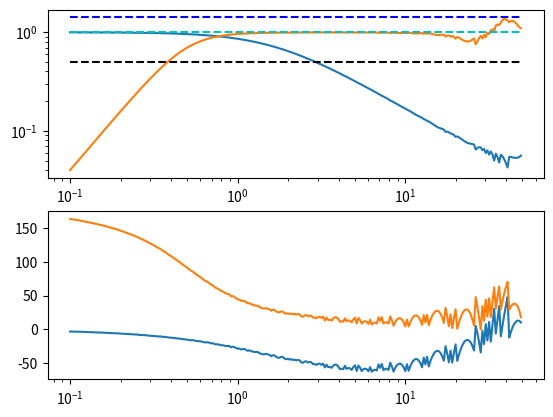

This chart was generated by the following Python code:
import numpy as np
import matplotlib.pyplot as plt
import scipy as sp

# sampling time
Ts = 0.01

# complimentary filter coefficient
C = 0.9

# 2nd order butter worth
wc = 1.0 * 2 * np.pi

b0 = 1.0 * Ts ** 2 * wc ** 2
b1 = 2.0 * Ts ** 2 * wc ** 2
b2 = 1.0 * Ts ** 2 * wc ** 2
b3 = 0.0

a0 = (Ts ** 2 * wc ** 2 + 2.82842712474619 * Ts * wc + 4)
a1 = (2 * Ts ** 2 * wc ** 2 - 8)
a2 = Ts ** 2 * wc ** 2 - 2.82842712474619 * Ts * wc + 4
a3 = 0.0
#
# # 3rd order butter worth
# b0 = 1.0 * Ts ** 3 * wc ** 3
# b1 = 3.0 * Ts ** 3 * wc ** 3
# b2 = 3.0 * Ts ** 3 * wc ** 3
# b3 = 1.0 * Ts ** 3 * wc ** 3
#
# a0 = Ts ** 3 * wc ** 3 + 4 * Ts ** 2 * wc ** 2 + 8 * Ts * wc + 8
# a1 = 3 * Ts ** 3 * wc ** 3 + 4 * Ts ** 2 * wc ** 2 - 8 * Ts * wc - 24
# a2 = 3 * Ts ** 3 * wc ** 3 - 4 * Ts ** 2 * wc ** 2 - 8 * Ts * wc + 24
# a3 = Ts ** 3 * wc ** 3 - 4 * Ts ** 2 * wc ** 2 + 8 * Ts * wc - 8
#
# # controller testing
Ts2 = Ts * Ts
Ts3 = Ts * Ts * Ts
gain = 1000.0
wi = 2 * np.pi * 0.01
wc = 2 * np.pi * 10.0
wlp = 2 * np.pi * 200
a = 3.0
# # lead lag + integral + low pass
# K = gain * wi / a
# a0 = (2 * Ts2 * a * wc * wi * wlp + 4 * Ts * a * wc * wi + 4 * Ts * wi * wlp + 8 * wi)
# a1 = (2 * Ts2 * a * wc * wi * wlp - 4 * Ts * a * wc * wi - 4 * Ts * wi * wlp - 24 * wi)
# a2 = (-2 * Ts2 * a * wc * wi * wlp - 4 * Ts * a * wc * wi - 4 * Ts * wi * wlp + 24 * wi)
# a3 = (-2 * Ts2 * a * wc * wi * wlp + 4 * Ts * a * wc * wi + 4 * Ts * wi * wlp - 8 * wi)
#
# b0 = (K * Ts3 * a * wc * wi * wlp + 2 * K * Ts2 * a * a * wi * wlp + 2 * K * Ts2 * a * wc * wlp + 4 * K * Ts * a * a * wlp)
# b1 = (3 * K * Ts3 * a * wc * wi * wlp + 2 * K * Ts2 * a * a * wi * wlp + 2 * K * Ts2 * a * wc * wlp - 4 * K * Ts * a * a * wlp)
# b2 = (3 * K * Ts3 * a * wc * wi * wlp - 2 * K * Ts2 * a * a * wi * wlp - 2 * K * Ts2 * a * wc * wlp - 4 * K * Ts * a * a * wlp)
# b3 = (K * Ts3 * a * wc * wi * wlp - 2 * K * Ts2 * a * a * wi * wlp - 2 * K * Ts2 * a * wc * wlp + 4 * K * Ts * a * a * wlp)
#
# # lead lag + integral
# K = gain * wi / a
# a0 = 2 * Ts * a * wc * wi + 4 * wi
# a1 = -8 * wi
# a2 = -2 * Ts * a * wc * wi + 4 * wi
# a3 = 0.0
#
# b0 = K * Ts * Ts * a * wc * wi + 2 * K * Ts * a * a * wi + 2 * K * Ts * a * wc + 4 * K * a * a
# b1 = 2 * K * Ts * Ts * a * wc * wi - 8 * K * a * a
# b2 = K * Ts * Ts * a * wc * wi - 2 * K * Ts * a * a * wi - 2 * K * Ts * a * wc + 4 * K * a * a
# b3 = 0.0
#
# lead lag
# K = gain / a
# a0 = Ts * a * wc + 2
# a1 = Ts * a * wc - 2
# a2 = 0.0
# a3 = 0.0
#
# b0 = K * Ts * a * wc + 2 * K * a * a
# b1 = K * Ts * a * wc - 2 * K * a * a
# b2 = 0.0
# b3 = 0.0
#
# # lead lag + low pass
# K = gain / a
# b0 = K * Ts * Ts * a * wc * wlp + 2 * K * Ts * a * a * wlp
# b1 = 2 * K * Ts * Ts * a * wc * wlp
# b2 = K * Ts * Ts * a * wc * wlp - 2 * K * Ts * a * a * wlp
# b3 = 0.0
#
# a0 = Ts * Ts * a * wc * wlp + 2 * Ts * a * wc + 2 * Ts * wlp + 4
# a1 = 2 * Ts * Ts * a * wc * wlp - 8
# a2 = Ts * Ts * a * wc * wlp - 2 * Ts * a * wc - 2 * Ts * wlp + 4
# a3 = 0.0

# # integral + low pass
# K = gain * wi
# b0 = (K * Ts2 * wi * wlp + 2 * K * Ts * wlp)
# b1 = 2 * K * Ts2 * wi * wlp
# b2 = K * Ts2 * wi * wlp - 2 * K * Ts * wlp
# b3 = 0
#
# a0 = (2 * Ts * wi * wlp + 4 * wi)
# a1 = -8 * wi
# a2 = -2 * Ts * wi * wlp + 4 * wi
# a3 = 0
#
# # low pass
# K = gain
# a0 = Ts * wlp + 2
# a1 = Ts * wlp - 2
# a2 = 0.0
# a3 = 0.0
#
# b0 = K * Ts * wlp
# b1 = K * Ts * wlp
# b2 = 0.0
# b3 = 0.0
#
# integral
# wi = 0.1176*10
# gain = 19.24
# K = gain * wi
# a0 = 2 * wi
# a1 = -2 * wi
# a2 = 0.0
# a3 = 0.0
#
# b0 = K * Ts * wi + 2 * K
# b1 = K * Ts * wi - 2 * K
# b2 = 0.0
# b3 = 0.0

# manual gain entry
# test = [0.00030370,-0.00023676,-0.00006694,0.00000000,0.09718814,-0.19069078,0.09350264,0.00000000]
# a0 = test[0]
# a1 = test[1]
# a2 = test[2]
# a3 = test[3]
# b0 = test[4]
# b1 = test[5]
# b2 = test[6]
# b3 = test[7]

# leaky discrete controller test
# wc = 1 * 2 * np.pi
# wlp = 2 * 2 * np.pi
# K = 2.0 / wc ** 2
# b0 = 4 * K * wc * wc
# b1 = - 8 * K * wc * wc
# b2 = 4 * K * wc * wc
# b3 = 0.0
#
# a0 = Ts * Ts * wc * wc + 4 * Ts * wc + 4
# a1 = 2 * Ts * Ts * wc * wc - 8
# a2 = Ts * Ts * wc * wc - 4 * Ts * wc + 4
# a3 = 0.0
#
# b0 = 4 * K * Ts * wc * wc * wlp
# b1 = - 4 * K * Ts * wc * wc * wlp
# b2 = - 4 * K * Ts * wc * wc * wlp
# b3 = + 4 * K * Ts * wc * wc * wlp
#
# a0 = Ts * Ts * Ts * wc * wc * wlp + 2 * Ts * Ts * wc * wc + 4 * Ts * Ts * wc * wlp + 8 * Ts * wc + 4 * Ts * wlp + 8
# a1 = 3 * Ts * Ts * Ts * wc * wc * wlp + 2 * Ts * Ts * wc * wc + 4 * Ts * Ts * wc * wlp - 8 * Ts * wc - 4 * Ts * wlp - 24
# a2 = 3 * Ts * Ts * Ts * wc * wc * wlp - 2 * Ts * Ts * wc * wc - 4 * Ts * Ts * wc * wlp - 8 * Ts * wc - 4 * Ts * wlp + 24
# a3 = Ts * Ts * Ts * wc * wc * wlp - 2 * Ts * Ts * wc * wc - 4 * Ts * Ts * wc * wlp + 8 * Ts * wc + 4 * Ts * wlp - 8

# gyroscope controller - lead lag with high pass
# gain = 1.0
# wc = 2 * np.pi * 7.0
# wlp = 2 * np.pi * 500
# a = 2.0
# whp = 2 * np.pi * 1.0
#
# K = gain / a
# b0 = 2 * K * Ts * a * wc + 4 * K * a * a
# b1 = - 8 * K * a * a
# b2 = -2 * K * Ts * a * wc + 4 * K * a * a
# b3 = 0
#
# a0 = Ts * Ts * a * wc * whp + 2 * Ts * a * wc + 2 * Ts * whp + 4
# a1 = 2 * Ts * Ts * a * wc * whp - 8
# a2 = Ts * Ts * a * wc * whp - 2 * Ts * a * wc - 2 * Ts * whp + 4
# a3 = 0

# butter worth high pass
import scipy
fc = 0.5
wc = fc*2*np.pi
b,a = scipy.signal.butter(2, fc,btype='high', fs=1/Ts)

b0 = b[0]
b1 = b[1]
b2 = b[2]
b3 = 0

a0 = a[0]
a1 = a[1]
a2 = a[2]
a3 = 0

# b0 = 4.0
# b1 = - 8.0
# b2 = + 4.0
# b3 = 0
#
# a0 = (Ts**2*wc**2 + 2.82842712474619*Ts*wc + 4)
# a1 = (2*Ts**2*wc**2 - 8)
# a2 = Ts**2*wc**2 - 2.82842712474619*Ts*wc + 4
# a3 = 0

# simulate time domain response
cycles = 20

frequencies = np.power(10, np.arange(-1, np.log10(1 / Ts / 2.0), 0.01))
mags1 = np.zeros(np.size(frequencies))
phases1 = np.zeros(np.size(frequencies))
mags2 = np.zeros(np.size(frequencies))
phases2 = np.zeros(np.size(frequencies))
for fidx, frequency in enumerate(frequencies):
    try:
        time = np.arange(0, 1.0 / frequency * cycles, Ts)
        inputs = np.sin(2 * np.pi * time * frequency)
        outputs1 = np.zeros(np.size(inputs))
        outputs2 = np.zeros(np.size(inputs))
        _out = np.zeros(np.size(inputs))
        for idx, input in enumerate(inputs):
            if idx > 0:
                outputs1[idx] = C * outputs1[idx - 1] + (1 - C) * inputs[idx]

            if idx > 3:
                outputs2[idx] = (-a1 * outputs2[idx - 1] - a2 * outputs2[idx - 2] - a3 * outputs2[idx - 3] + b0 * inputs[idx] + b1 * inputs[idx - 1] + b2 * inputs[idx - 2] + b3 * inputs[idx - 3]) / a0
                _out[idx] = _out[idx - 1] + outputs2[idx]
                # if abs(input) < 1.0:
                #     _out[idx] = _out[idx] * 0.99
                # outputs2[idx] = _out[idx] - _out[idx-1]

        fftData = sp.fft.fft(outputs1) / len(time) * 2.0
        mags1[fidx] = np.abs(fftData[cycles])
        phases1[fidx] = np.degrees(np.angle(fftData[cycles])) + 90

        fftData = sp.fft.fft(outputs2) / len(time) * 2.0
        mags2[fidx] = np.abs(fftData[cycles])
        phases2[fidx] = np.degrees(np.angle(fftData[cycles])) + 90

        # plt.figure()
        # plt.plot(time, inputs, label='input')
        # plt.plot(time, outputs, label='output')
        # plt.title('Frequency = %0.2f' % frequency)
        # plt.legend()
        # plt.show(block=True)

        # if phases[fidx] > 0:
        #     plt.figure()
        #     plt.plot(time, inputs, label='input')
        #     plt.plot(time, outputs, label='output')
        #     plt.title('Frequency = %0.2f' % frequency)
        #     plt.legend()
        #     plt.show(block=True)
        #
        # plt.figure()
        # plt.semilogx(np.abs(fftData))
        # plt.show(block=True)
    except:
        a = 1

plt.figure()
plt.subplot(2, 1, 1)
plt.loglog(frequencies, mags1)
plt.loglog(frequencies, mags2)
plt.plot(frequencies, 0.5 * np.ones(np.size(frequencies)), 'k--')
plt.plot(frequencies, np.sqrt(2.0) * np.ones(np.size(frequencies)), 'b--')
plt.plot(frequencies, np.ones(np.size(frequencies)), 'c--')

plt.subplot(2, 1, 2)
plt.semilogx(frequencies, phases1)
plt.semilogx(frequencies, phases2)
plt.show(block=True)
